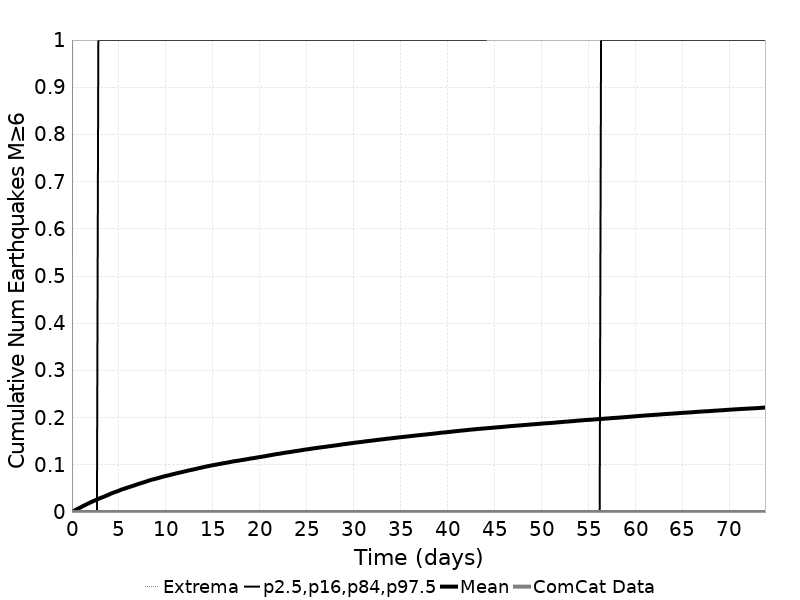

The data file committed next to this chart (first rows):
Time (days), ComCat Data, Simulation Mean, Simulation Median, Simulation Mode, Simulation Minimum, Simulation Maximum, 2.5 %-ile, 16 %-ile, 84 %-ile, 97.5 %-ile
0.0, 0.0, 0.0, 0.0, 0.0, 0.0, 0.0, 0.0, 0.0, 0.0, 0.0
0.1479, 0.0, 0.00159, 0.0, 0.0, 0.0, 2.0, 0.0, 0.0, 0.0, 0.0
0.2957, 0.0, 0.00329, 0.0, 0.0, 0.0, 2.0, 0.0, 0.0, 0.0, 0.0
0.4436, 0.0, 0.00511, 0.0, 0.0, 0.0, 2.0, 0.0, 0.0, 0.0, 0.0
0.5915, 0.0, 0.00656, 0.0, 0.0, 0.0, 2.0, 0.0, 0.0, 0.0, 0.0
0.7393, 0.0, 0.00816, 0.0, 0.0, 0.0, 3.0, 0.0, 0.0, 0.0, 0.0
0.8872, 0.0, 0.00948, 0.0, 0.0, 0.0, 3.0, 0.0, 0.0, 0.0, 0.0
1.035, 0.0, 0.01113, 0.0, 0.0, 0.0, 3.0, 0.0, 0.0, 0.0, 0.0
1.183, 0.0, 0.01281, 0.0, 0.0, 0.0, 3.0, 0.0, 0.0, 0.0, 0.0
1.331, 0.0, 0.01418, 0.0, 0.0, 0.0, 3.0, 0.0, 0.0, 0.0, 0.0
1.479, 0.0, 0.0156, 0.0, 0.0, 0.0, 3.0, 0.0, 0.0, 0.0, 0.0
1.627, 0.0, 0.0171, 0.0, 0.0, 0.0, 3.0, 0.0, 0.0, 0.0, 0.0
1.774, 0.0, 0.0185, 0.0, 0.0, 0.0, 3.0, 0.0, 0.0, 0.0, 0.0
1.922, 0.0, 0.02006, 0.0, 0.0, 0.0, 3.0, 0.0, 0.0, 0.0, 0.0
2.07, 0.0, 0.02127, 0.0, 0.0, 0.0, 3.0, 0.0, 0.0, 0.0, 0.0
2.218, 0.0, 0.02273, 0.0, 0.0, 0.0, 3.0, 0.0, 0.0, 0.0, 0.0
2.366, 0.0, 0.02396, 0.0, 0.0, 0.0, 3.0, 0.0, 0.0, 0.0, 0.0
2.514, 0.0, 0.02535, 0.0, 0.0, 0.0, 3.0, 0.0, 0.0, 0.0, 0.0
2.662, 0.0, 0.02659, 0.0, 0.0, 0.0, 4.0, 0.0, 0.0, 0.0, 0.0
2.81, 0.0, 0.02778, 0.0, 0.0, 0.0, 4.0, 0.0, 0.0, 0.0, 1.0
2.957, 0.0, 0.02913, 0.0, 0.0, 0.0, 4.0, 0.0, 0.0, 0.0, 1.0
3.105, 0.0, 0.03031, 0.0, 0.0, 0.0, 4.0, 0.0, 0.0, 0.0, 1.0
3.253, 0.0, 0.03137, 0.0, 0.0, 0.0, 4.0, 0.0, 0.0, 0.0, 1.0
3.401, 0.0, 0.03256, 0.0, 0.0, 0.0, 4.0, 0.0, 0.0, 0.0, 1.0
3.549, 0.0, 0.03381, 0.0, 0.0, 0.0, 4.0, 0.0, 0.0, 0.0, 1.0
3.697, 0.0, 0.03505, 0.0, 0.0, 0.0, 4.0, 0.0, 0.0, 0.0, 1.0
3.845, 0.0, 0.03624, 0.0, 0.0, 0.0, 4.0, 0.0, 0.0, 0.0, 1.0
3.992, 0.0, 0.03752, 0.0, 0.0, 0.0, 4.0, 0.0, 0.0, 0.0, 1.0
4.14, 0.0, 0.03901, 0.0, 0.0, 0.0, 4.0, 0.0, 0.0, 0.0, 1.0
4.288, 0.0, 0.0401, 0.0, 0.0, 0.0, 4.0, 0.0, 0.0, 0.0, 1.0
4.436, 0.0, 0.04119, 0.0, 0.0, 0.0, 4.0, 0.0, 0.0, 0.0, 1.0
4.584, 0.0, 0.0423, 0.0, 0.0, 0.0, 5.0, 0.0, 0.0, 0.0, 1.0
4.732, 0.0, 0.0434, 0.0, 0.0, 0.0, 5.0, 0.0, 0.0, 0.0, 1.0
4.88, 0.0, 0.04436, 0.0, 0.0, 0.0, 5.0, 0.0, 0.0, 0.0, 1.0
5.028, 0.0, 0.04546, 0.0, 0.0, 0.0, 5.0, 0.0, 0.0, 0.0, 1.0
5.175, 0.0, 0.04686, 0.0, 0.0, 0.0, 5.0, 0.0, 0.0, 0.0, 1.0
5.323, 0.0, 0.04798, 0.0, 0.0, 0.0, 5.0, 0.0, 0.0, 0.0, 1.0
5.471, 0.0, 0.04888, 0.0, 0.0, 0.0, 5.0, 0.0, 0.0, 0.0, 1.0
5.619, 0.0, 0.04986, 0.0, 0.0, 0.0, 5.0, 0.0, 0.0, 0.0, 1.0
5.767, 0.0, 0.05083, 0.0, 0.0, 0.0, 5.0, 0.0, 0.0, 0.0, 1.0
5.915, 0.0, 0.05182, 0.0, 0.0, 0.0, 5.0, 0.0, 0.0, 0.0, 1.0
6.063, 0.0, 0.05271, 0.0, 0.0, 0.0, 5.0, 0.0, 0.0, 0.0, 1.0
6.21, 0.0, 0.05364, 0.0, 0.0, 0.0, 5.0, 0.0, 0.0, 0.0, 1.0
6.358, 0.0, 0.05458, 0.0, 0.0, 0.0, 5.0, 0.0, 0.0, 0.0, 1.0
6.506, 0.0, 0.05562, 0.0, 0.0, 0.0, 6.0, 0.0, 0.0, 0.0, 1.0
6.654, 0.0, 0.05652, 0.0, 0.0, 0.0, 6.0, 0.0, 0.0, 0.0, 1.0
6.802, 0.0, 0.05761, 0.0, 0.0, 0.0, 6.0, 0.0, 0.0, 0.0, 1.0
6.95, 0.0, 0.05865, 0.0, 0.0, 0.0, 6.0, 0.0, 0.0, 0.0, 1.0
7.098, 0.0, 0.05968, 0.0, 0.0, 0.0, 6.0, 0.0, 0.0, 0.0, 1.0
7.246, 0.0, 0.06058, 0.0, 0.0, 0.0, 6.0, 0.0, 0.0, 0.0, 1.0
7.393, 0.0, 0.06146, 0.0, 0.0, 0.0, 6.0, 0.0, 0.0, 0.0, 1.0
7.541, 0.0, 0.0624, 0.0, 0.0, 0.0, 6.0, 0.0, 0.0, 0.0, 1.0
7.689, 0.0, 0.06328, 0.0, 0.0, 0.0, 6.0, 0.0, 0.0, 0.0, 1.0
7.837, 0.0, 0.0642, 0.0, 0.0, 0.0, 6.0, 0.0, 0.0, 0.0, 1.0
7.985, 0.0, 0.06524, 0.0, 0.0, 0.0, 6.0, 0.0, 0.0, 0.0, 1.0
8.133, 0.0, 0.0663, 0.0, 0.0, 0.0, 6.0, 0.0, 0.0, 0.0, 1.0
8.281, 0.0, 0.06724, 0.0, 0.0, 0.0, 6.0, 0.0, 0.0, 0.0, 1.0
8.429, 0.0, 0.06813, 0.0, 0.0, 0.0, 6.0, 0.0, 0.0, 0.0, 1.0
8.576, 0.0, 0.0689, 0.0, 0.0, 0.0, 6.0, 0.0, 0.0, 0.0, 1.0
8.724, 0.0, 0.06966, 0.0, 0.0, 0.0, 6.0, 0.0, 0.0, 0.0, 1.0
... 440 more rows
